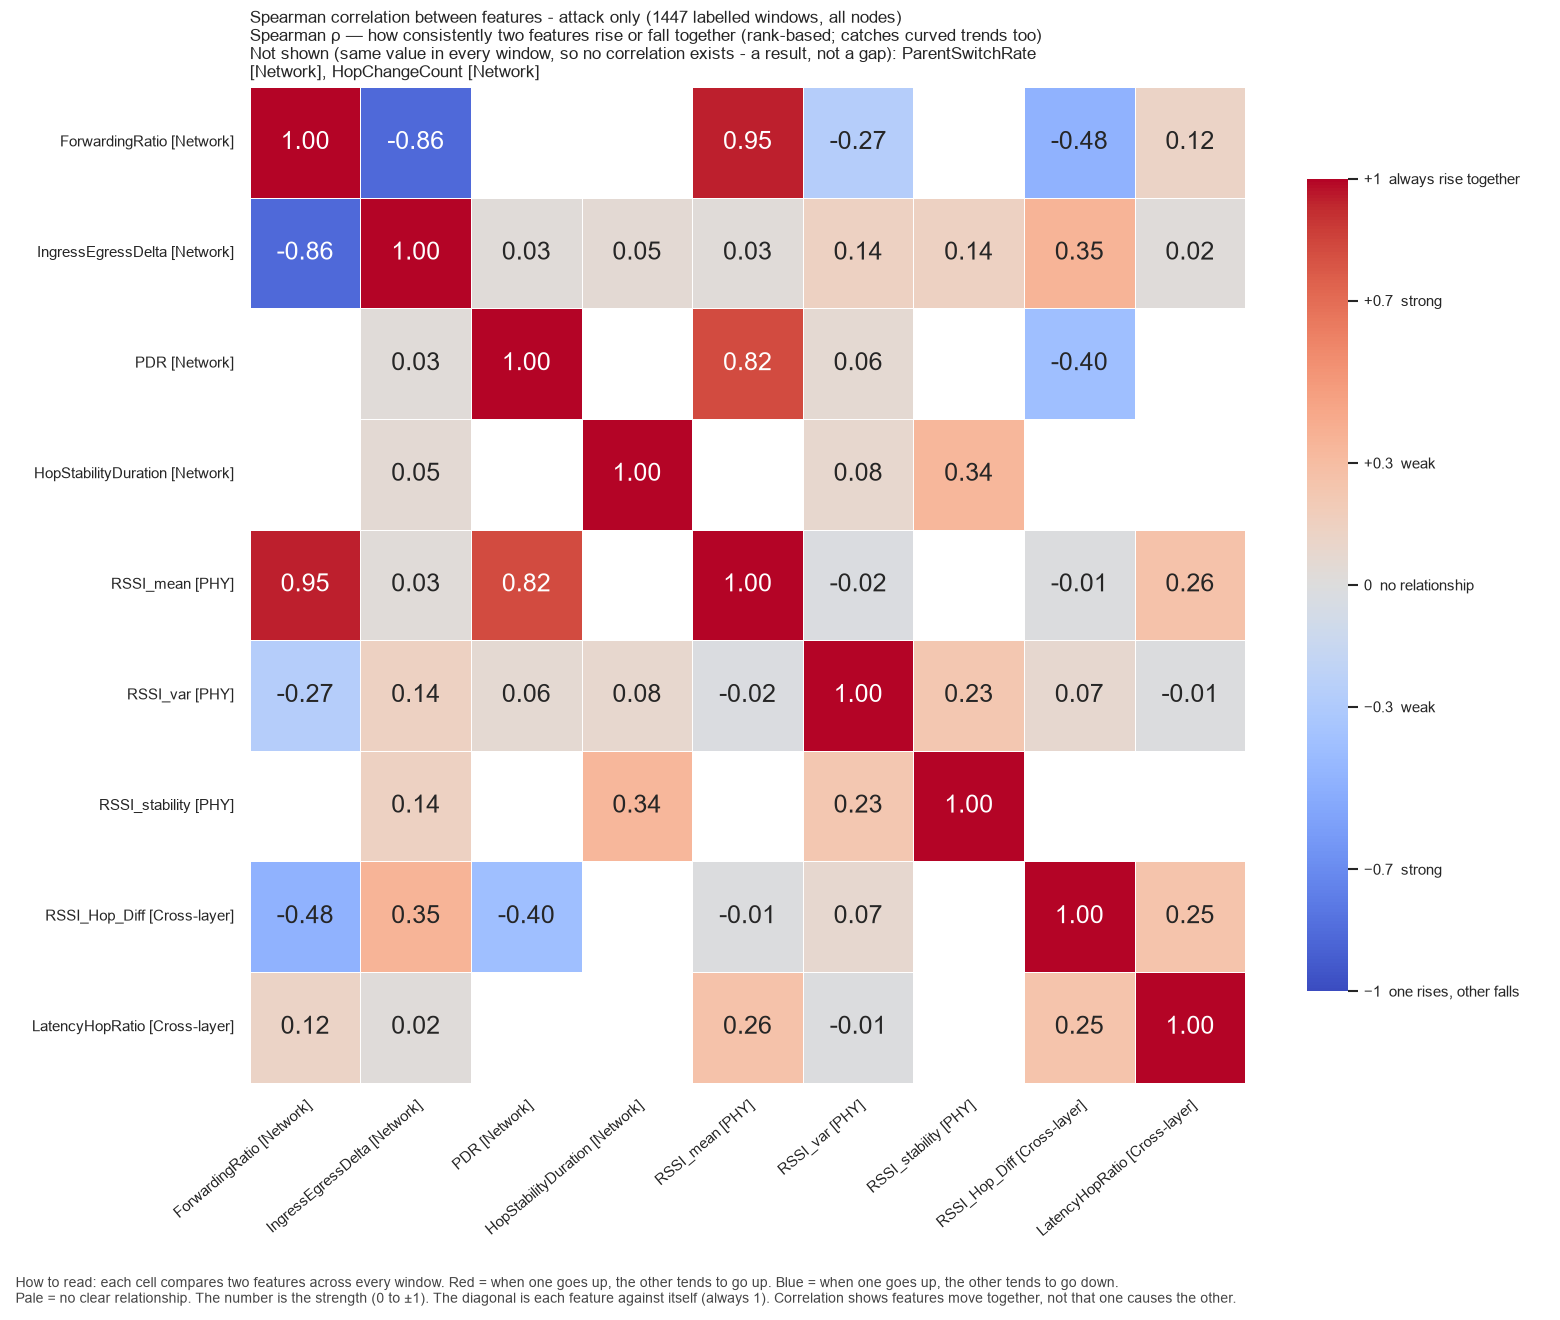

Source data for this figure (header and first rows):
, ForwardingRatio, IngressEgressDelta, PDR, HopStabilityDuration, RSSI_mean, RSSI_var, RSSI_stability, RSSI_Hop_Diff, LatencyHopRatio
ForwardingRatio, 1.0, -0.862, , , 0.9519, -0.2663, , -0.4815, 0.1208
IngressEgressDelta, -0.862, 1.0, 0.03037, 0.04835, 0.02523, 0.1415, 0.1434, 0.3529, 0.01864
PDR, , 0.03037, 1.0, , 0.8212, 0.06028, , -0.3953, 
HopStabilityDuration, , 0.04835, , 1.0, , 0.07875, 0.3372, , 
RSSI_mean, 0.9519, 0.02523, 0.8212, , 1.0, -0.02005, , -0.01175, 0.2594
RSSI_var, -0.2663, 0.1415, 0.06028, 0.07875, -0.02005, 1.0, 0.2336, 0.07168, -0.01136
RSSI_stability, , 0.1434, , 0.3372, , 0.2336, 1.0, , 
RSSI_Hop_Diff, -0.4815, 0.3529, -0.3953, , -0.01175, 0.07168, , 1.0, 0.2527
LatencyHopRatio, 0.1208, 0.01864, , , 0.2594, -0.01136, , 0.2527, 1.0
